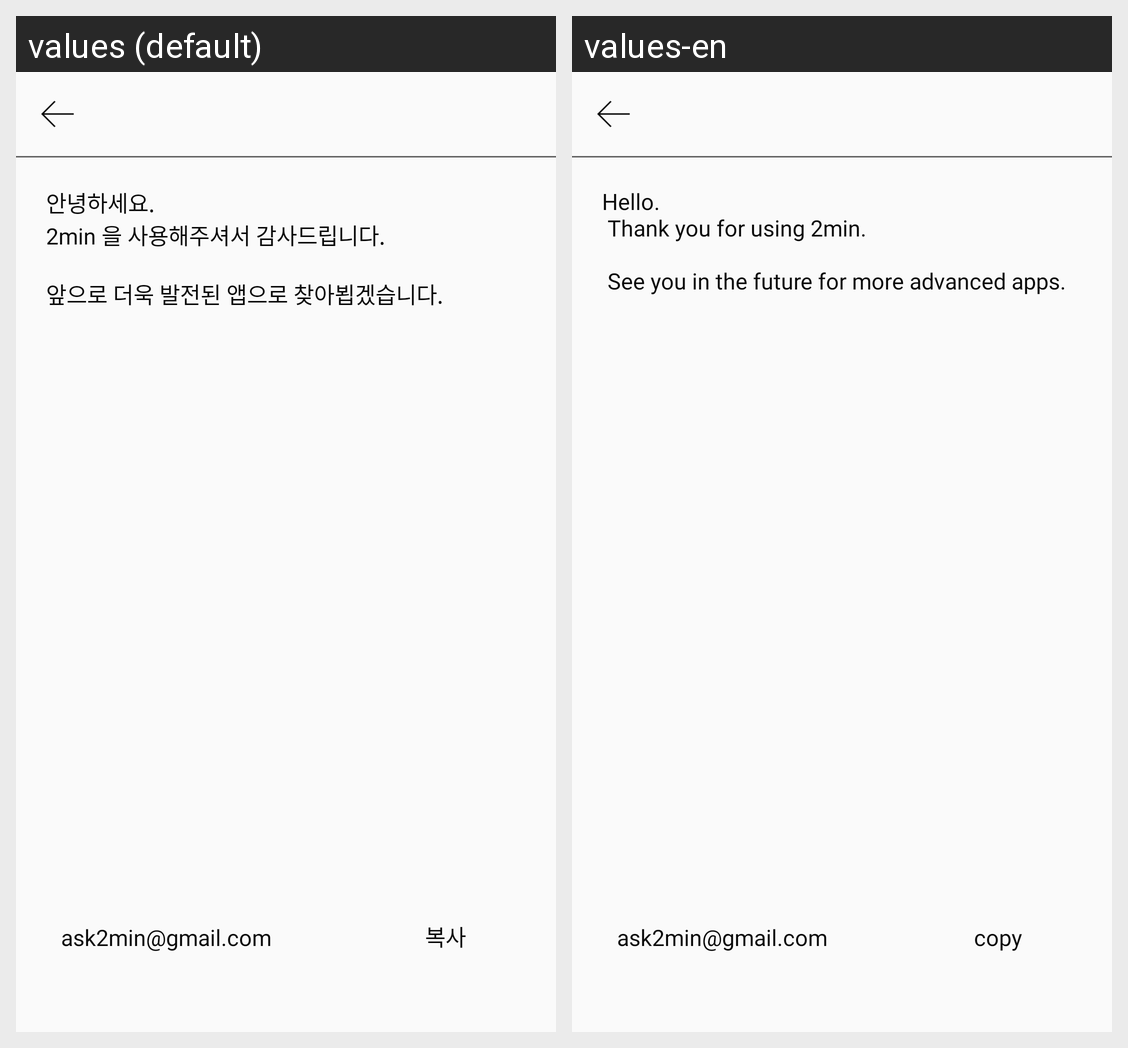

For this localized Android screen grid, give each drawn string resource with its value in every locale shown.
Android screen res/layout/activity_team_info.xml rendered under 2 locales, left to right: values (default), values-en. Device: Nexus 5 (rendered at 1080×1920; each locale shown at half size, 540×960, under a caption strip naming it); theme Theme.Design.Light.NoActionBar.
Strings drawn on this screen, with the default value and each locale's value (text and hints the layout hard-codes, and strings that could not be matched under every locale, appear in the picture but are not listed):

team_info_text
  values: 안녕하세요.
      2min 을 사용해주셔서 감사드립니다.
      
      앞으로 더욱 발전된 앱으로 찾아뵙겠습니다.
  values-en: Hello.
       Thank you for using 2min.
      
       See you in the future for more advanced apps.

copy
  values: 복사
  values-en: copy
